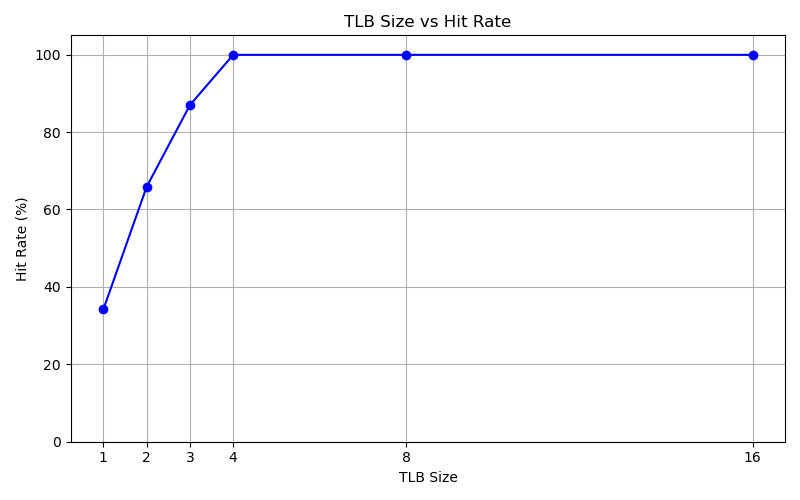

The file beside this chart, header and first rows:
Size, HitRate
1, 34.17
2, 65.86
3, 86.98
4, 99.96
8, 99.96
16, 99.96
